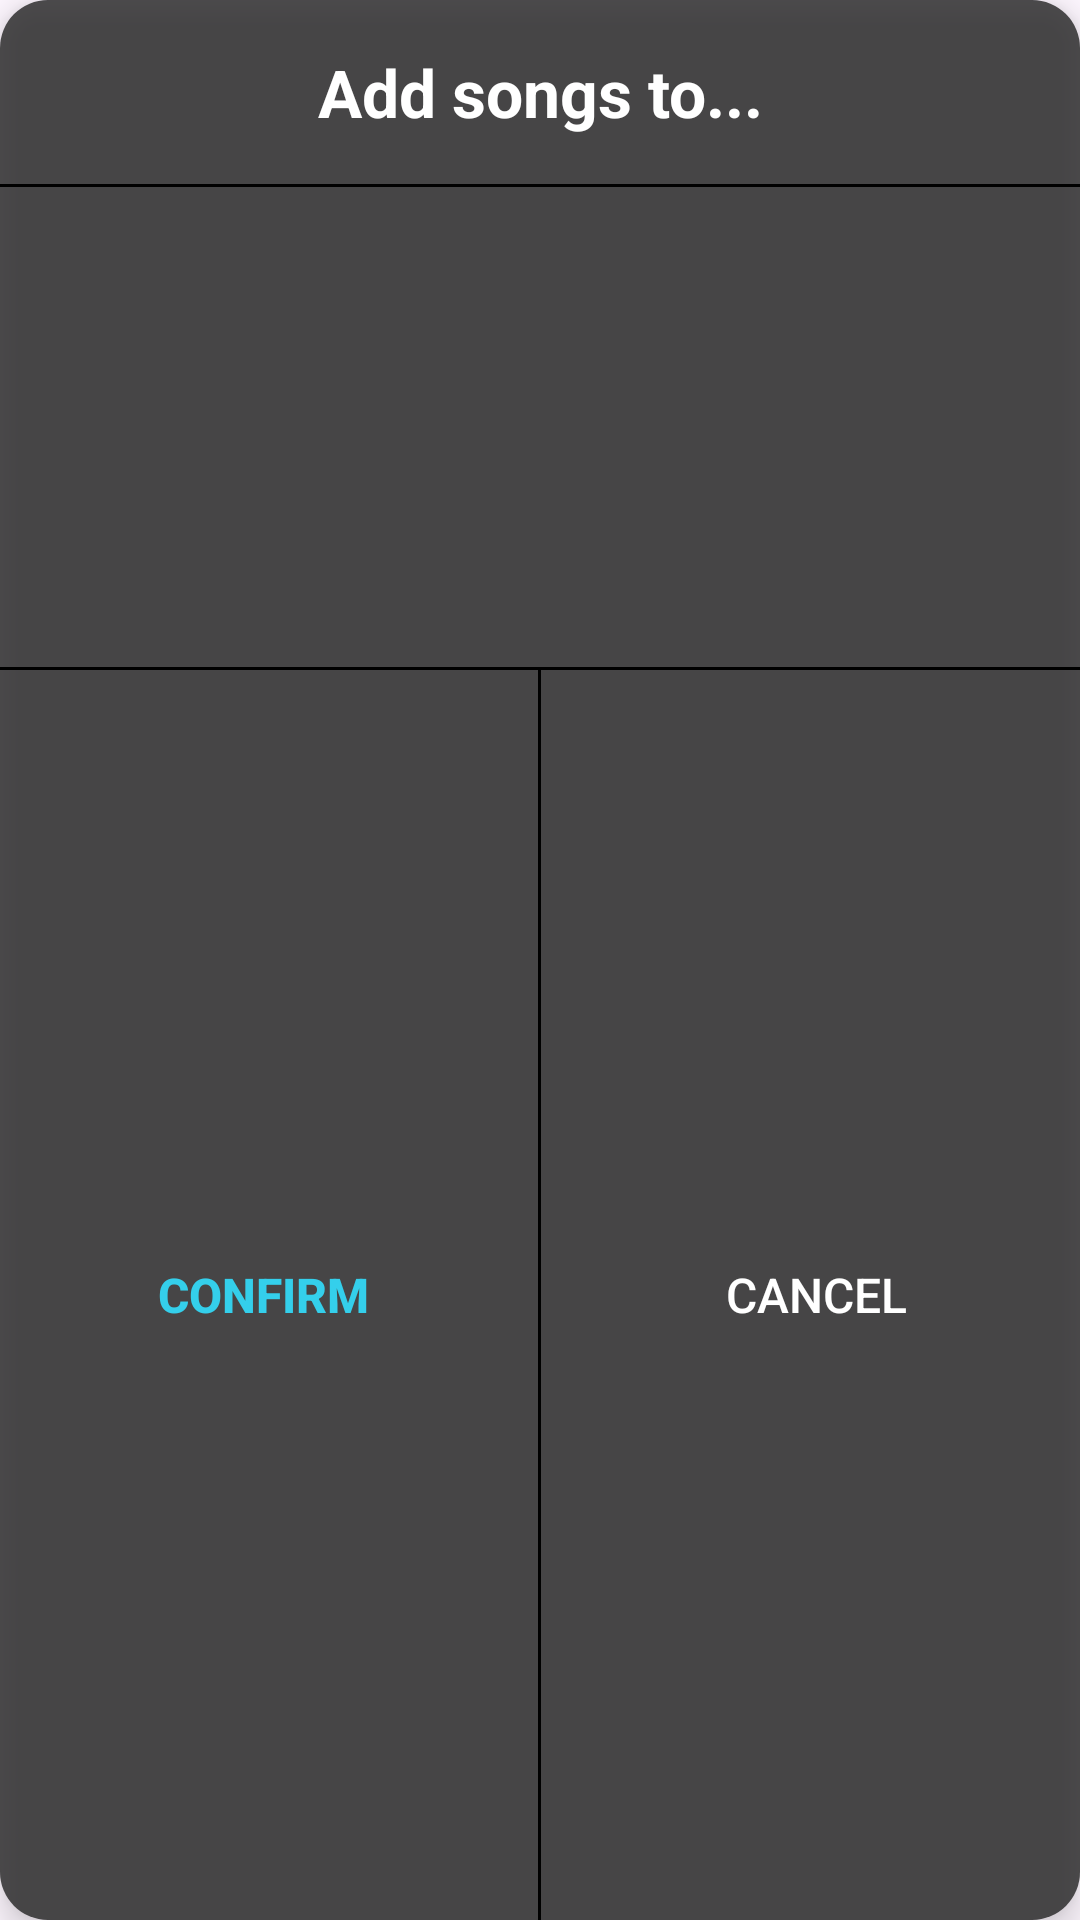

Write the Android layout XML for this screen, with the resource values it uses.
<!-- AndroidManifest.xml: application theme Theme.TuneStacker2 -->
<!-- res/layout/playlist_picker_popup.xml -->
<?xml version="1.0" encoding="utf-8"?>
<LinearLayout xmlns:android="http://schemas.android.com/apk/res/android"
    xmlns:app="http://schemas.android.com/apk/res-auto"
    android:id="@+id/dialogRoot"
    android:layout_width="match_parent"
    android:layout_height="wrap_content"
    android:orientation="vertical"
    android:background="@drawable/dialog_background"
    android:elevation="6dp">

    <TextView
        android:id="@+id/dialogTitle"
        android:layout_width="match_parent"
        android:layout_height="wrap_content"
        android:text="Add songs to..."
        android:textStyle="bold"
        android:textAlignment="center"
        android:textSize="22sp"
        android:textColor="@color/white"
        android:layout_gravity="center_horizontal"
        android:layout_marginTop="16dp" />

    <View
        android:id="@+id/divider2"
        android:layout_width="match_parent"
        android:layout_height="1dp"
        android:background="@color/black"
        android:layout_marginBottom="16dp"
        android:layout_marginTop="16dp"
        />

    
    <androidx.recyclerview.widget.RecyclerView
        android:id="@+id/playlistRecyclerView"
        android:layout_width="match_parent"
        android:layout_height="128dp"
        android:overScrollMode="ifContentScrolls"
        android:clipToPadding="false"
        android:layout_marginBottom="16dp"
        android:layout_marginHorizontal="12dp"
        />

    <View
        android:id="@+id/divider4"
        android:layout_width="match_parent"
        android:layout_height="1dp"
        android:background="@color/black" />

    <LinearLayout
        android:layout_width="match_parent"
        android:layout_height="match_parent"
        android:orientation="horizontal"
        android:gravity="center_vertical">

        <Button
            android:id="@+id/btnConfirm"
            android:layout_width="0dp"
            android:layout_height="wrap_content"
            android:layout_weight="1"
            android:background="@drawable/inset_button"
            android:elevation="0dp"
            android:maxLines="1"
            android:text="Confirm"
            android:textColor="@color/primary_theme"
            android:textStyle="bold"
            android:textSize="16sp" />

        <View
            android:id="@+id/divider5"
            android:layout_width="1dp"
            android:layout_height="match_parent"
            android:layout_marginHorizontal="4dp"
            android:background="@color/black" />

        <Button
            android:id="@+id/btnCancel"
            android:layout_width="0dp"
            android:layout_height="wrap_content"
            android:layout_weight="1"
            android:background="@drawable/inset_button"
            android:elevation="0dp"
            android:maxLines="1"
            android:text="Cancel"
            android:textColor="@color/white"
            android:textSize="16sp"
            />

    </LinearLayout>

</LinearLayout>
<!-- resources referenced by this layout -->
<resources>
  <color name="black">#FF000000</color>
  <color name="primary_theme">#FF34cfeb</color>
  <color name="white">#FFFFFFFF</color>
  <!-- drawable dialog_background (drawable) -->
  <?xml version="1.0" encoding="utf-8"?>
  <shape xmlns:android="http://schemas.android.com/apk/res/android"
      android:shape="rectangle">
      <solid android:color="#CC242424"/> 
      <corners android:radius="16dp"/>
  </shape>
  <!-- drawable inset_button (drawable) -->
  <?xml version="1.0" encoding="utf-8"?>
  <selector xmlns:android="http://schemas.android.com/apk/res/android">
      <item android:state_pressed="true">
          <shape android:shape="rectangle">
              <solid android:color="@color/semitransparent_dark" />
              <corners android:radius="12dp" />
          </shape>
      </item>
      <item>
          <shape android:shape="rectangle">
              <solid android:color="@android:color/transparent" /> 
              <stroke android:width="1dp" android:color="@android:color/transparent" />
              <corners android:radius="12dp" />
          </shape>
      </item>
  </selector>
  <style name="Theme.TuneStacker2" parent="Base.Theme.TuneStacker2" />
  <color name="semitransparent_dark">#33000000</color>
  <style name="Base.Theme.TuneStacker2" parent="Theme.Material3.DayNight.NoActionBar">
  
          
          
      </style>
</resources>
